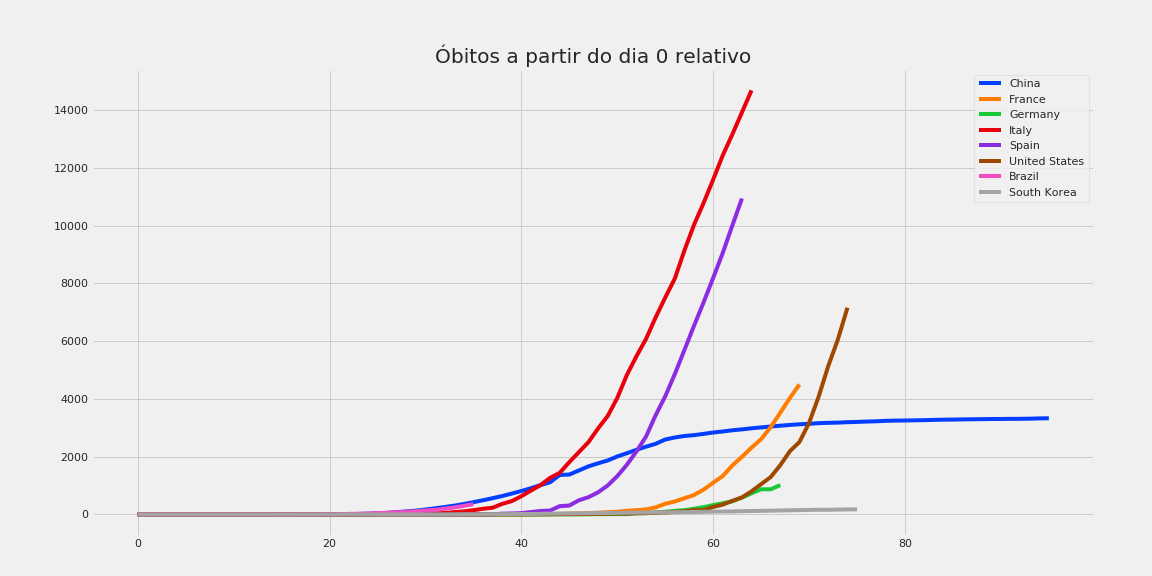

The table this chart was drawn from, first rows:
, China, France, Germany, Italy, Spain, United States, Brazil, South Korea
0, 0, 0.0, 0.0, 0.0, 0.0, 0.0, 0.0, 0.0
1, 0, 0.0, 0.0, 0.0, 0.0, 0.0, 0.0, 0.0
2, 0, 0.0, 0.0, 0.0, 0.0, 0.0, 0.0, 0.0
3, 0, 0.0, 0.0, 0.0, 0.0, 0.0, 0.0, 0.0
4, 0, 0.0, 0.0, 0.0, 0.0, 0.0, 0.0, 0.0
5, 0, 0.0, 0.0, 0.0, 0.0, 0.0, 0.0, 0.0
6, 0, 0.0, 0.0, 0.0, 0.0, 0.0, 0.0, 0.0
7, 0, 0.0, 0.0, 0.0, 0.0, 0.0, 0.0, 0.0
8, 0, 0.0, 0.0, 0.0, 0.0, 0.0, 0.0, 0.0
9, 0, 0.0, 0.0, 0.0, 0.0, 0.0, 0.0, 0.0
10, 0, 0.0, 0.0, 0.0, 0.0, 0.0, 0.0, 0.0
11, 1, 0.0, 0.0, 0.0, 0.0, 0.0, 0.0, 0.0
12, 1, 0.0, 0.0, 0.0, 0.0, 0.0, 0.0, 0.0
13, 1, 0.0, 0.0, 0.0, 0.0, 0.0, 0.0, 0.0
14, 1, 0.0, 0.0, 0.0, 0.0, 0.0, 0.0, 0.0
15, 2, 0.0, 0.0, 0.0, 0.0, 0.0, 0.0, 0.0
16, 2, 0.0, 0.0, 0.0, 0.0, 0.0, 0.0, 0.0
17, 2, 0.0, 0.0, 0.0, 0.0, 0.0, 0.0, 0.0
18, 2, 0.0, 0.0, 0.0, 0.0, 0.0, 1.0, 0.0
19, 3, 0.0, 0.0, 0.0, 0.0, 0.0, 4.0, 0.0
20, 3, 0.0, 0.0, 0.0, 0.0, 0.0, 6.0, 0.0
21, 6, 1.0, 0.0, 0.0, 0.0, 0.0, 11.0, 0.0
22, 17, 1.0, 0.0, 0.0, 0.0, 0.0, 18.0, 0.0
23, 17, 1.0, 0.0, 2.0, 0.0, 0.0, 25.0, 0.0
24, 26, 1.0, 0.0, 2.0, 0.0, 0.0, 34.0, 0.0
25, 41, 1.0, 0.0, 6.0, 0.0, 0.0, 46.0, 0.0
26, 56, 1.0, 0.0, 11.0, 0.0, 0.0, 57.0, 0.0
27, 81, 1.0, 0.0, 12.0, 0.0, 0.0, 77.0, 0.0
28, 106, 1.0, 0.0, 17.0, 0.0, 0.0, 92.0, 0.0
29, 132, 1.0, 0.0, 21.0, 0.0, 0.0, 114.0, 0.0
30, 170, 1.0, 0.0, 29.0, 0.0, 0.0, 136.0, 0.0
31, 213, 1.0, 0.0, 35.0, 0.0, 0.0, 159.0, 0.0
32, 259, 1.0, 0.0, 52.0, 0.0, 0.0, 201.0, 1.0
33, 304, 2.0, 0.0, 80.0, 1.0, 0.0, 241.0, 2.0
34, 361, 2.0, 0.0, 107.0, 3.0, 0.0, 299.0, 5.0
35, 426, 2.0, 0.0, 148.0, 5.0, 0.0, 359.0, 7.0
36, 492, 2.0, 0.0, 197.0, 5.0, 0.0, , 8.0
37, 564, 2.0, 0.0, 233.0, 5.0, 0.0, , 11.0
38, 637, 3.0, 0.0, 366.0, 28.0, 0.0, , 12.0
39, 723, 4.0, 0.0, 464.0, 35.0, 0.0, , 13.0
40, 812, 4.0, 0.0, 631.0, 47.0, 1.0, , 16.0
41, 909, 7.0, 0.0, 827.0, 84.0, 2.0, , 17.0
42, 1017, 9.0, 2.0, 1016, 121.0, 6.0, , 22.0
43, 1114, 10.0, 2.0, 1268, 136.0, 9.0, , 28.0
44, 1368, 19.0, 3.0, 1441, 288.0, 11.0, , 32.0
45, 1381, 30.0, 5.0, 1811, 309.0, 12.0, , 35.0
46, 1524, 33.0, 5.0, 2158, 491.0, 14.0, , 42.0
47, 1666, 48.0, 8.0, 2505, 598.0, 17.0, , 44.0
48, 1771, 61.0, 12.0, 2978, 767.0, 21.0, , 50.0
49, 1869, 79.0, 13.0, 3407, 1002, 26.0, , 51.0
50, 2008, 91.0, 13.0, 4032, 1326, 28.0, , 54.0
51, 2120, 127.0, 13.0, 4827, 1720, 30.0, , 60.0
52, 2238, 148.0, 43.0, 5476, 2182, 40.0, , 66.0
53, 2347, 175.0, 45.0, 6077, 2696, 47.0, , 67.0
54, 2445, 244.0, 67.0, 6820, 3434, 57.0, , 72.0
55, 2595, 372.0, 94.0, 7505, 4089, 69.0, , 75.0
56, 2665, 450.0, 126.0, 8165, 4858, 85.0, , 75.0
57, 2717, 562.0, 149.0, 9136, 5690, 108.0, , 81.0
58, 2746, 674.0, 198.0, 10023, 6528, 150.0, , 86.0
59, 2790, 860.0, 253.0, 10781, 7340, 150.0, , 91.0
... 36 more rows
